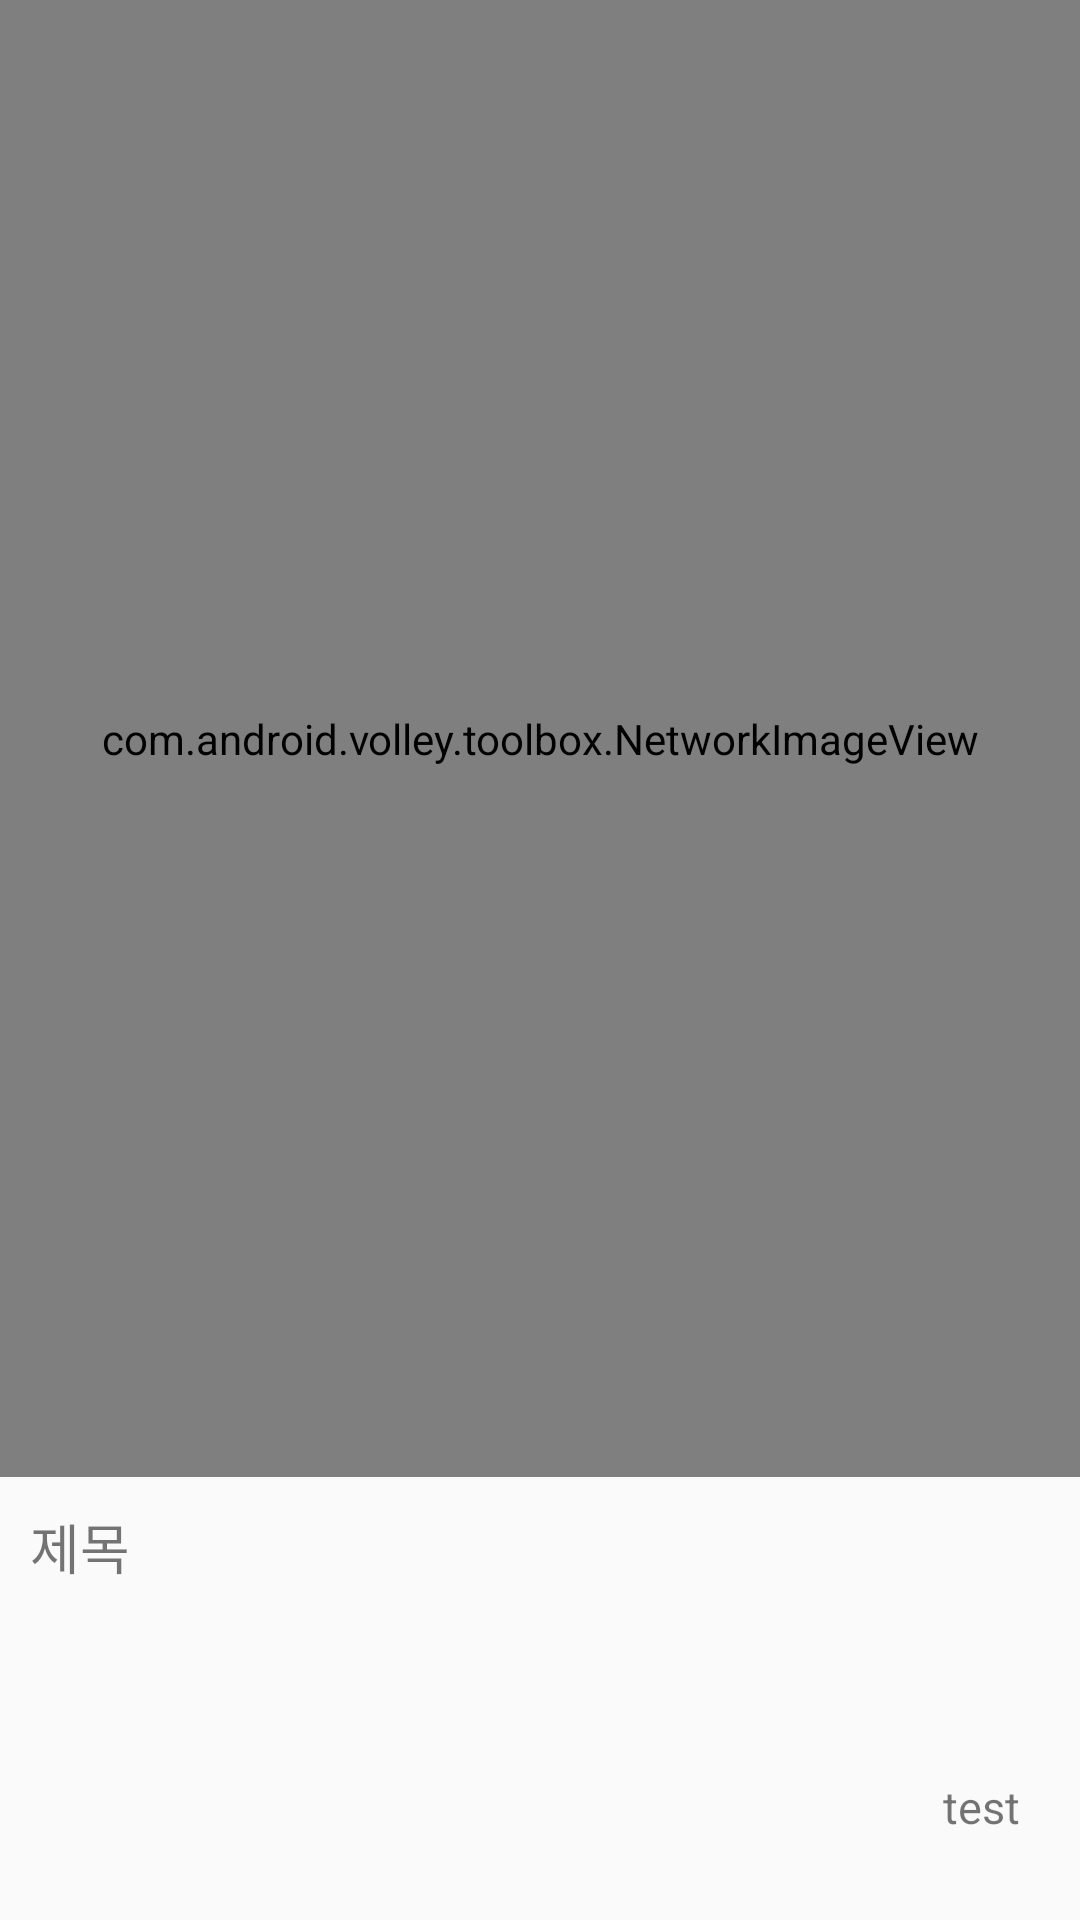

Here is an Android app screen rendered from its layout file. Give the layout XML and the strings, colors and styles it references.
<!-- AndroidManifest.xml: application theme AppTheme -->
<!-- res/layout/slider.xml -->
<?xml version="1.0" encoding="utf-8"?>
<LinearLayout
    xmlns:android="http://schemas.android.com/apk/res/android" android:layout_width="match_parent"
    android:layout_height="match_parent"
    android:orientation="vertical"
    android:weightSum="14">
    ​
    <com.android.volley.toolbox.NetworkImageView
        android:id="@+id/networkImageView"
        android:scaleType="fitXY"
        android:layout_width="match_parent"
        android:src="@drawable/noimage"
        android:layout_height="0dp"
        android:layout_weight="11"
        android:layout_centerHorizontal="true"
        android:background="#000000"/>
    <TextView
        android:id="@+id/homefragment_title"
        android:layout_width="wrap_content"
        android:layout_height="0dp"
        android:layout_weight="2"
        android:layout_marginLeft="10dp"
        android:layout_marginTop="10dp"
        android:text="제목"
        android:textSize="18dp"
        android:layout_gravity="left"
        >
    </TextView>
    <TextView
        android:id="@+id/homefragment_price"
        android:layout_marginTop="0dp"
        android:layout_width="match_parent"
        android:layout_height="0dp"
        android:layout_weight="1"
        android:text="test"
        android:textSize="15dp"
        android:gravity="right"

        android:layout_marginBottom="3dp"
        android:layout_marginRight="20dp"
        ></TextView>

</LinearLayout>
<!-- resources referenced by this layout -->
<resources>
  <style name="AppTheme" parent="Theme.AppCompat.Light.DarkActionBar">
          
          <item name="windowNoTitle">true</item>
  
          <item name="colorPrimary">@color/colorPrimary</item>
          <item name="colorPrimaryDark">@color/colorPrimaryDark</item>
          <item name="colorAccent">@color/colorAccent</item>
      </style>
  <color name="colorPrimary">#008577</color>
  <color name="colorPrimaryDark">#00574B</color>
  <color name="colorAccent">#D81B60</color>
</resources>
